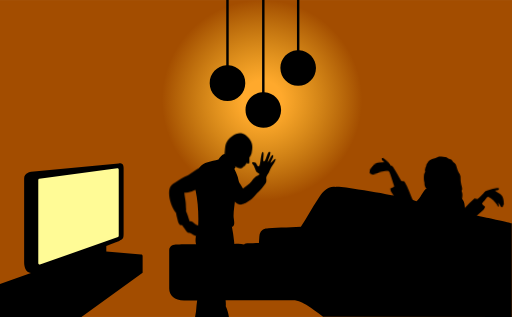
t = 0.00 s
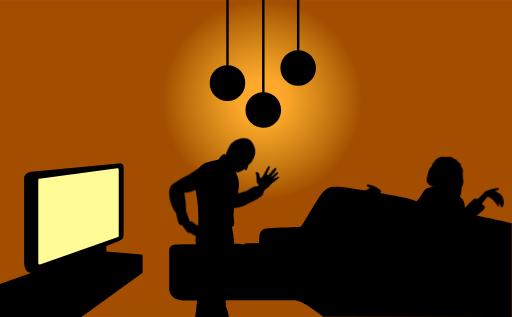
t = 1.80 s
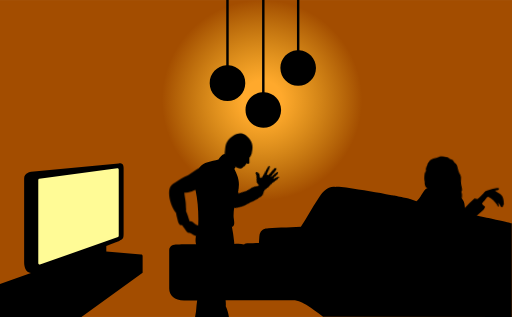
t = 3.30 s
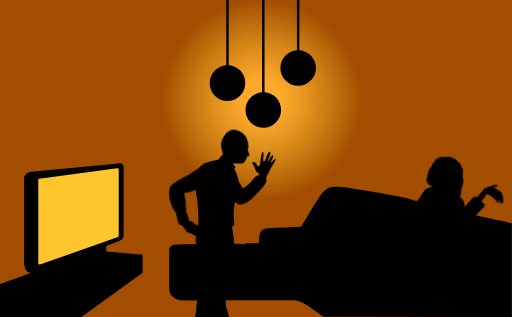
t = 5.10 s
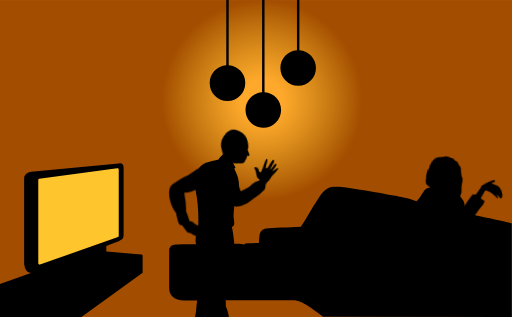
t = 6.75 s
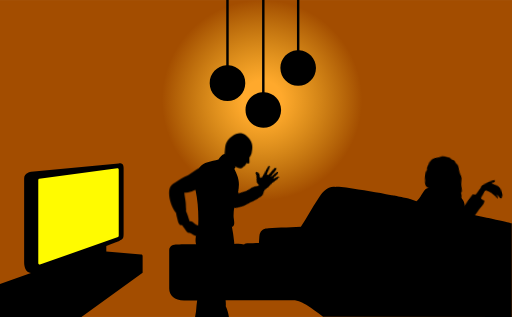
t = 8.25 s

The animated SVG that drew these frames (rendered in a browser with its animation timeline set to each time). Animation: 7 CSS @keyframes rules; frames cover the first 8.25 s, repeats indefinitely.

<?xml version="1.0" encoding="utf-8"?>
<svg version="1.1" xmlns="http://www.w3.org/2000/svg" xmlns:xlink="http://www.w3.org/1999/xlink" x="0px" y="0px"
	 viewBox="0 0 210 130" style="enable-background:new 0 0 210 130;" xml:space="preserve">
<style type="text/css">
	.st6{fill:#000000;}
	.st11{fill:#A34D00;}
	.st12{fill:url(#SVGID_1_);}
	.st22{fill:#A34D00;}

	#momhand, #mompoint1 {
		transform-origin: 185px 85px;
		animation: momhand 30s infinite;
	}
	@keyframes momhand {
		0% { transform: translate(0, 0) rotate(0);}
		16% { transform: translate(0, 0) rotate(0);}
		20% { transform: translate(0, 0) rotate(-10deg);}
		30% { transform: translate(0, 0) rotate(-10deg);}
		32% { transform: translate(0, 0) rotate(0);}
		40% { transform: translate(0, 0) rotate(0);}
		42% { transform: translate(-2px, 2px) rotate(55deg);}
		88% { transform: translate(-2px, 2px) rotate(55deg);}
		90% { transform: translate(0, 0) rotate(0);}
		100% { transform: translate(0, 0) rotate(0);}
	}
	#manarm1, #manarm2, #manhand {
		transform-origin: 93px 73px;
		animation: manarm 10s infinite;
	}
	@keyframes manarm {
		0% { transform: translate(0, 0) rotate(0);}
		10% { transform: translate(0, 0) rotate(0);}
		14% { transform: translate(0, 0) rotate(20deg);}
		36% { transform: translate(0, 0) rotate(20deg);}
		40% { transform: translate(0, 0) rotate(0);}
		55% { transform: translate(0, 0) rotate(0);}
		60% { transform: translate(0, 0) rotate(20deg);}
		70% { transform: translate(0, 0) rotate(10deg);}
		85% { transform: translate(0, 0) rotate(20deg);}
		90% { transform: translate(0, 0) rotate(0);}
		100% { transform: translate(0, 0) rotate(0);}
	}
	#manhead {
		transform-origin: 93px 65px;
		animation: manhead 10s infinite;
	}
	@keyframes manhead {
		0% { transform: translate(0, 0) rotate(0);}
		8% { transform: translate(0, 0) rotate(0);}
		10% { transform: translate(0, 0) rotate(15deg);}
		30% { transform: translate(0, 0) rotate(20deg);}
		34% { transform: translate(0, 0) rotate(0);}
		55% { transform: translate(0, 0) rotate(-20deg);}
		75% { transform: translate(0, 0) rotate(-20deg);}
		80% { transform: translate(0, 0) rotate(0);}
		100% { transform: translate(0, 0) rotate(0);}
	}
	#momarm {
		transform-origin: 167px 84px;
		animation: momarm 20s infinite;
	}
	#mompoint {
		transform-origin: 167px 84px;
		animation: mompoint 20s infinite;
	}
	@keyframes momarm {
		0% { transform: translate(1px, 1px) rotate(0);}
		8% { transform: translate(1px, 1px) rotate(0);}
		10% { transform: translate(1px, 6px) rotate(-40deg);}
		50% { transform: translate(1px, 6px) rotate(-40deg);}
		54% { transform: translate(1px, 1px) rotate(0);}
		65% { transform: translate(1px, 1px) rotate(-20deg);}
		75% { transform: translate(1px, 1px) rotate(-20deg);}
		80% { transform: translate(1px, 1px) rotate(0);}
		90% { transform: translate(1px, 1px) rotate(0);}
		92% { transform: translate(1px, 1px) rotate(0);}
		94% { transform: translate(1px, 1px) rotate(0);}
		100% { transform: translate(1px, 1px) rotate(0);}
	}
	@keyframes mompoint {
		0% { transform: translate(3px, -1px) rotate(-10deg);}
		8% { transform: translate(3px, -1px) rotate(-10deg);}
		10% { transform: translate(3px, 4px) rotate(-40deg);}
		50% { transform: translate(3px, 4px) rotate(-40deg);}
		54% { transform: translate(1px, 1px) rotate(0);}
		65% { transform: translate(3px, -1px) rotate(-30deg);}
		75% { transform: translate(3px, -1px) rotate(-30deg);}
		80% { transform: translate(3px, -1px) rotate(-10deg);}
		90% { transform: translate(3px, -1px) rotate(-10deg);}
		92% { transform: translate(3px, -1px) rotate(-10deg);}
		94% { transform: translate(3px, -1px) rotate(-10deg);}
		100% { transform: translate(3px, -1px) rotate(-10deg);}
	}
	#momhead {
		transform-origin: 182px 77px;
		animation: momhead 4s infinite;
	}
	@keyframes momhead {
		0% { transform: rotate(0deg);}
		30% { transform: rotate(20deg);}
		60% { transform: rotate(20deg);}
		0% { transform: rotate(0deg);}
	}
	#screen {
		animation: tv 12s infinite;
	}
	@keyframes tv {
		0% {fill:#FFFB96;}
		30% {fill:#FFFB96;}
		31% {fill:#FFC52C;}
		60% {fill:#FFC52C;}
		61% {fill:#FFFB96;}
		64% {fill:#FFFB96;}
		65% {fill:#FFFB00;}
		98% {fill:#FFFB00;}
		99% {fill:#FFFB96;}
		100% {fill:#FFFB96;}
	}
</style>
<g id="bg">
	<rect class="st11" width="210" height="130"/>
	<radialGradient id="SVGID_1_" cx="107.4709" cy="41.0673" r="41.067" gradientUnits="userSpaceOnUse">
		<stop  offset="0.2" style="stop-color:#FFA92C"/>
		<stop  offset="1" style="stop-color:#FFC52C;stop-opacity:0"/>
	</radialGradient>
	<circle class="st12" cx="107.5" cy="41.1" r="41.1"/>
</g>
<g id="objects">
	<path id="tv" class="st6" d="M57.9,104.4l-14.3-1.3v-2.2c3-1.2,5-2,5.3-2.1c1.8-0.8,1.8-1.2,1.8-3.4c0-1.5,0-24.3,0-26.5c0-1.7-0.8-2-2-1.9
		l-35.9,3.4c0,0-2.9,0.4-2.9,2.8s0,32.4,0,34.4c0,1.7,0.5,4.2,2.8,4.4L0,116.5V130h33.4l25.1-18.1v-6.9
		C58.5,104.7,58.3,104.4,57.9,104.4z"/>
	<path id="screen" class="st22" d="M15.7,73.8V108c0,0.3,0.3,0.6,0.7,0.5l32-11.3c0.2-0.1,0.3-0.3,0.3-0.5V69.5c0-0.3-0.3-0.5-0.6-0.5l-32,4.3
		C15.9,73.3,15.7,73.6,15.7,73.8z"/>
	<g id="light">
		<path class="st6" d="M93.8,26.8V0h-1v26.8C89,27.1,86,30.2,86,34.1c0,4,3.3,7.3,7.3,7.3s7.3-3.3,7.3-7.3
			C100.7,30.2,97.6,27.1,93.8,26.8z"/>
		<path class="st6" d="M108.5,37.8V0h-1v37.8c-3.8,0.3-6.8,3.4-6.8,7.3c0,4,3.3,7.3,7.3,7.3s7.3-3.3,7.3-7.3
			C115.3,41.2,112.3,38,108.5,37.8z"/>
		<path class="st6" d="M122.8,20.6V0h-1v20.6c-3.8,0.3-6.8,3.4-6.8,7.3c0,4,3.3,7.3,7.3,7.3s7.3-3.3,7.3-7.3
			C129.6,24,126.6,20.9,122.8,20.6z"/>
	</g>
	<path id="sofa" class="st6" d="M189.5,81.5c1.1,1.5,1,1.9,1.3,4.7c0,0.2,0,0.8,0,1c0,0.1,0,0.1,0,0.2c9.9,2.1,19.1,4.2,19.1,4.2l0,38.4l-74.5-0.1
		c-0.1,0-2.8,0.1-2.9,0c-2.4-1.8-4.2-3.1-6.9-4.9c-1.2-0.8-1.9-1.1-3-1.5c-1.1-0.4-2-0.4-3.8-0.4c-12.4,0-30.9,0.1-43.3,0.1
		c-4,0-6.1-2.2-6.1-4.9v-11.5c0-1.4,0-2.7,0-4.3c0-0.7,0.5-1.4,1.1-1.8c0.6-0.3,1.4-0.4,2.1-0.4c0.6,0,1.2,0,1.9-0.1
		c5.1-0.1,16.3,0.2,21.4-0.1c1.4-0.1,2.8-0.2,4.2,0.2c0.5-0.6,1.6-0.5,2.4-0.5c1.3,0,2.9-0.2,3.7-0.1c0.1-1,0.1-2.6,0.3-3.6
		c0.2-0.8,0.7-1.6,1.4-2c0.7-0.4,1.5-0.4,2.2-0.5c2-0.1,4.5-0.3,7.3-0.3l6-0.3c2.6-4,4.5-7.5,7.1-11.5c0.8-1.2,1.6-2.5,2.7-3.4
		c1.1-0.9,2.9-1.7,4.3-1.4c0.2,0,0.4-0.1,0.6-0.1c1.1,0,2.8,0.1,3.9,0.3c6.9,1.1,12.6,1.9,18.6,3.2c0.4-0.1,7.6,1.5,7.6,1.5l2.6,0.9
		c1.3-0.5,2.9-4.7,4.2-5.2c2.6-1.2,5.4-1,7.8-0.7C183.1,76.7,188.5,80,189.5,81.5z"/>
	<path id="body" class="st6" d="M80.4,96.8c-0.3,1.3-0.3,2.9,0.3,4.1c-0.5,1.2,0.7,3.3,1,4.4c1,3.7,0.3,7.4,0.6,11
		c-0.7,1.8-1,4.1-1.3,6c-0.3,1.9-0.5,3.7-0.6,5.5c-0.2,1.1-0.4,2.1-0.5,3.2c-0.4,2.7-0.2,5.4,0.6,8c-0.5,1.4-0.7,3.5,0,4.7
		c-0.3,0.9,0,2.1,0.5,2.7c0.6,0.7,1.8,0.6,2.8,0.5c0.9,0.5,2.1,0.8,2.9,0.9c1.2,0.2,3.3,0.5,4.3-0.1c0.7-0.4,0.8-1.4,0.4-2
		c-0.5-0.7-1.3-0.6-2-1c-0.7-0.4-1.7-1.5-2.3-2.4c0.3-0.8,0.5-1.7,0.3-2.7c-0.2-1.1-0.8-1.8-0.8-3c0-0.8,0-1.6,0.2-2.4
		c0.5,0.7,0.8,1.3,1,2.2c0.2,0.9,0.4,1.6,0.8,2.3c-0.4,1.7,0.7,3.2,2.5,2.5c1.6-0.7,2.7-1.4,4.5-1.6c0.7-0.1,1.4-0.1,2.1-0.2
		c1.1-0.1,2.8-0.4,3.7-1.3c1-1,0.4-1.7-0.9-1.9c-2.2-0.3-3.3,0.6-5-1.4c-0.5-0.7-0.9-1.6-1.6-2.1c0.3-2.4-0.3-4.9-1.3-7.1
		c0.1-0.9,0-1.8-0.1-2.8c0.5-0.7,1-1.5,1.4-2.2c0.3-0.6,0.5-1.3,0.6-2c0-0.3,0-0.6,0-0.9c0.9-4.2,2.2-8.3,2-12.6
		c-0.2-4-0.6-8.2-1.4-12.2l0.1,0c0,0.1,0.1,0.2,0.2,0.1c1.3-1.1,0.3-3.1,0.4-4.6c0-2.1,0.4-4.2,0.6-6.4c1-2,1.6-4,1.6-6.3
		c0-2.6-0.9-4.3-1.9-6.5c0.2-0.1,0.3-0.3,0.5-0.5c0,0-0.6-1.4-1.7-2.7c-1.2-1.3-2.1-2.1-2.7-2.7c0-0.1-0.1-0.1-0.2-0.1
		c-1,0.3-1.8,1.3-2.4,2.2c-2.9,0.8-6.2,1-7.8,3.4c-0.9,1.9-1.3,2.7-1.6,4.4c-0.3,1.7-0.5,2,0,4.7c1,4.8,1.3,9.8,1.1,14.7
		C81.3,94.4,81,95.2,80.4,96.8z"/>
</g>
<g id="movingParts">
	<path id="manarm1" class="st6" d="M109.2,73c0.1,0.6,0.1,1.1,0,1.6c-0.2,0.4-0.4,0.8-0.7,1.2c-0.9,1.2-1.9,2.5-3.1,3.5c-0.7,0.9-1.4,1.7-2.3,2.4
		c-1,0.7-2,1.4-3.2,1.9c-1.7,0.6-2.9-0.3-3.1-1.7c-0.1-0.6,0-1.4,0.5-2.1c1.3-2.2,4.2-3.5,5.8-5.4c0.5-0.6,1-1.3,1.6-1.8
		c0.5-0.4,1.2-0.5,1.6-1c0.4-0.4,0.2-0.6,0.4-1c0.2-0.4,0.3-1.1,1.4-1s1.9,0.3,1.9,1S109.1,72.3,109.2,73z"/>
	<path id="manarm2" class="st6" d="M99.7,77.4c0.6,1.1,1.2,2.3,1.1,3.6c0,0.8-0.3,1.5-0.9,2.1c-0.6,0.5-1.4,0.8-2.2,0.5c-0.6-0.2-1.1-0.7-1.6-1.2
		c-0.7-0.8-1.5-1.5-2.2-2.3c-1.1-1.2-2.3-2.4-3.1-3.8c-0.8-1.4-1.3-3.1-1-4.7c0.1-0.5,0.2-0.9,0.5-1.3c1.5-1.7,3.8-0.6,4.9,0.7
		C97,73,98.5,75.1,99.7,77.4z"/>
	<path id="manhand" class="st6" d="M110.3,70.7c0.5-1.1,0.9-2.2,1.6-3.1c0.8-1,1.4-2.3,1.1-2.4c-0.4-0.1-1.8,1.7-1.9,1.6
		c-0.4-0.2,1.6-2.9,0.8-3.2c-0.5-0.2-1.4,2.3-2.1,2.9c0.1-1,0.8-2.1,1-3.2c0.1-0.5,0.3-0.9-0.1-1c-0.4-0.1-0.7,0.2-0.8,0.6
		c-0.5,1-1.1,3.4-1.7,3.3s0.4-3.9-0.4-3.9c-0.8,0-0.9,5.8-1.6,5.9c-0.7,0.1-1-1.3-1.4-1.5s-1.4-0.4-1.4,0.1s0.8,1,0.9,1.6
		c0.2,0.6,0.4,0.9,0.6,1.5c0.2,0.8,1,1,1.4,1.3c0.6,0.5,1.2,0.7,2.2,0.6C109.6,71.5,110,71.3,110.3,70.7z"/>
	<path id="manhead" class="st6" d="M96.8,68.5c0.6,0.2,1.2,0.6,1.8,0.6
		c0.3,0,0.7-0.1,0.9-0.3c0.2-0.1,0.2-0.3,0.3-0.5c0.2,0,0.3,0,0.4-0.1c0,0,0,0,0.1-0.1l0.5-0.7c0.2-0.1,0.3-0.4,0.4-0.6
		c0.3,0.2,0.7,0.5,1,0.1c0.2-0.3,0.1-0.7,0.1-1c0-0.5,0-0.9,0-1.3c0.6-0.8,0.9-1.4,1-2.4c0,0,0,0,0,0l0,0c0.4-2,0.3-3.4-0.9-5.1
		c-1.1-1.5-2.6-2.7-4.6-2.4c-1.7,0.2-3.3,1.5-4.4,2.9c-1.3,1.8-1,3.7-1.3,5.6c-0.4,1.7,0.8,3.2,1.9,4S96.1,68.2,96.8,68.5z"/>
	<path id="manarm3" class="st6" d="M83,94.6c0.8-0.8,0.7-1.9,0.4-2.4
		c-0.3-0.6-1.1,0.5-2,0.3c-0.3-0.1-0.7-0.3-1-0.4c-0.5-0.3-0.9-0.7-1.4-1.1c-0.5-0.3-0.9-0.4-1.3-0.3c0-0.7-0.4-1.3-0.6-2.1
		c-0.2-0.7-0.5-1.3-0.8-2c0-0.4,0.1-0.7,0-1c0-0.7-0.1-1.5-0.1-2.3c-0.1-1.5-0.5-2.9-0.6-4.3c1,0,2.1-0.2,3.1-0.5
		c0.6-0.2,1.2-0.5,1.7-0.7c0,0,1.1-0.2,3.5-1s2.1-1.4,3.4-4.1c1.3-2.6-0.1-4.4-1.5-4.9s-2.4,0-3.7,0.8c-1.7,0.9-3.3,2.1-4.9,3.2
		c-1.9,0.7-3.6,1.8-5.3,3c-1.2,0.8-2.1,1.3-2.4,2.8c-0.6,2.9,0.7,7.2,2.7,9.7c0.1,0.8,0.3,1.5,0.5,2.3c0.2,0.7,0.3,1.5,0.7,2.1
		c0.3,0.6,0.9,0.7,1.4,0.6c0,0,0,0,0,0.1c0.2,0.5,0.5,0.8,0.8,1.2c0.3,0.5,0.6,1,1,1.4c0.4,0.4,0.8,0.6,1.3,0.5
		c0.1,0,0.1,0.1,0.2,0.1c0.4,0.2,0.8,0.4,1.2,0.7c0.3,0.1,0.7,0.4,1.1,0.5C82.5,96.3,82.3,95.4,83,94.6z"
		/>
	<path id="momarm" class="st6" d="M160.1,67.3c1.1,1.7,2.3,3.9,3.4,5.7c0.3,0.5,1.1-0.1,1.4,0.5c1.5,2.5,2.5,5.6,3.7,8.3c0.4,0.8,0.4,1.7,0.5,2.6
		c0,0.6,0.1,1.3-0.2,1.8c-0.4,0.7-1.2,1.1-2,1.3c0.1,0.1,0.1,0.3,0.2,0.4c-0.1,0.2-0.3,0-0.5-0.1c-0.1-0.1-0.1-0.2-0.2-0.3
		c-0.1,0-0.1,0-0.2,0c-0.1,0-0.3,0-0.4-0.1c-0.1-0.1-0.7-1.3-1.2-2.2c-1.8-2.3-3.5-4.8-5-7.3c-0.3-0.5-0.5-1.1-0.5-1.7
		c0.5-0.1,1.1-0.4,1.6-0.8c-0.5-1.5-1-3.1-1.7-5.1c-0.2-0.5-0.3-0.7-0.5-1c-0.2-0.3-0.6-1.1,0-1.6C158.9,66.9,159.6,66.9,160.1,67.3
		"/>
	<path id="mompoint" class="st6" d="M157.9,64.2c-0.2-0.2-0.5-0.5-0.9-0.4c-0.2,0.2-0.2,0.7,0.1,1c0.4,0.4,0.6,0.7,0.5,0.8c-1.3,0-2.1-0.4-3.3-0.1
		c-0.8,0.2-1.5,0.7-2.1,1.3c-0.1,0.1-0.1,0.1-0.2,0.2c0,0.1-0.7,0.6-0.7,0.7c0,0.3-0.2,0.6-0.3,0.9c-0.2,0.5,0.5,0.6,0.7,1.1
		c0.5,0.3,1.1,0.1,1.7,0c1.5-0.4,3.2-0.7,4.8-0.3c0.5,0.1,1.1,0.3,1.6,0.2c1.4-0.3,0.4-1.7,0.1-2.5
		C159.5,66.1,158.8,65.1,157.9,64.2z"/>
	<path id="momhead" class="st6" d="M189.5,81.5c0.2-1,0.3-2-0.1-2.9c0-0.1-0.1-0.2-0.1-0.3c0-0.1,0.1-0.1,0.1-0.2c0.3-0.4,0.1-1,0-1.6
		c-0.3-1.1-0.5-2.2-0.5-3.4c0-0.4,0-0.9-0.2-1.3c-0.1-0.3-0.3-0.6-0.5-0.9c-0.5-0.9-0.8-2-1.1-3c-0.1-0.2-0.1-0.4-0.3-0.6
		c-0.2-0.3-0.5-0.5-0.8-0.7c-0.3-0.3-0.4-0.7-0.7-1c-0.5-0.4-1.3-0.4-1.8-0.8c-0.1-0.1-0.2-0.2-0.4-0.3c-0.2-0.1-0.4-0.1-0.6-0.1
		c-0.5-0.1-0.9-0.1-1.4-0.2c-0.4,0-0.8-0.1-1.1,0c-0.3,0.1-0.6,0.3-0.9,0.4c-1,0.5-2.2,0.5-3,1.2c-0.5,0.4-0.9,1.1-1.2,1.7
		c-0.1,0.1-0.1,0.4-0.1,0.6c-0.3,0.5-0.3,0.8-0.5,1.4c-0.1,0.2,0.2,1,0,1.2c-0.2,0.4-0.3,0.5-0.4,1c-0.1,0.9-0.1,2,0.1,2.9
		c0.2,0.6,0,1.2,0.3,1.8c0.1,0.4,0.3,0.7,0.6,0.9c0.6,0.5,1.5,0.9,3,0.9c1.5,0,4.1-0.7,4.1-0.7s-0.1,3.1,1.2,3.8s5.1,1.6,5.6,1.1
		S189.5,81.5,189.5,81.5z"/>
	<path id="mompoint1" class="st6" d="M203.8,77.1c0.3,0,0.7,0,0.9,0.2c0,0.2-0.3,0.7-0.7,0.7c-0.6,0-0.9,0.1-0.9,0.2c1,0.8,1.9,1,2.7,2c0.5,0.7,0.7,1.5,0.8,2.3
		c0,0.1,0,0.2,0,0.2c0,0.1,0.1,0.9,0.1,1c-0.2,0.3-0.3,0.6-0.4,0.9c-0.1,0.3-0.4,0.3-0.7,0.3c-0.2,0-1.1-1.8-1.2-1.7
		c-0.2,0,0.5,1.4,0.1,1.5s-0.5-0.5-0.7-0.8c-0.9-1.3-2.1-2.5-3.5-3.2c-0.5-0.2-1-0.4-1.4-0.9c-0.9-1.2,0.8-1.6,1.5-1.9
		C201.5,77.5,202.7,77.2,203.8,77.1z"/>
	<path id="momhand" class="st6" d="M199.1,78.6c-1.6,1.3-1.5,1.6-3.1,2.9c-0.5,0.4-1-0.4-1.5,0c-2.2,1.9-6,6.1-7.9,8.2c-0.6,0.7-0.9,1.5-1.2,2.3
		c-0.2,0.6-0.4,1.2-0.4,1.8c0.1,0.8,0.8,1.5,1.5,1.8c-0.1,0.1-0.2,0.2-0.3,0.3c0,0.2,0.3,0.1,0.5,0c0.1-0.1,0.2-0.1,0.3-0.2
		c0.1,0,0.1,0,0.2,0.1c0.1,0,0.3,0.1,0.4,0c0.1,0,1.1-1,1.8-1.7c2.4-1.7,6.3-5.9,8.6-7.8c0.5-0.4,0.8-0.9,1-1.5
		c-0.4-0.3-0.9-0.7-1.3-1.3c0.9-1.3,0.4-0.3,1.6-2c0.3-0.4,0.5-0.6,0.8-0.8c0.3-0.2,0.9-0.9,0.5-1.5
		C200.3,78.7,199.6,78.4,199.1,78.6"/>
</g>
</svg>
